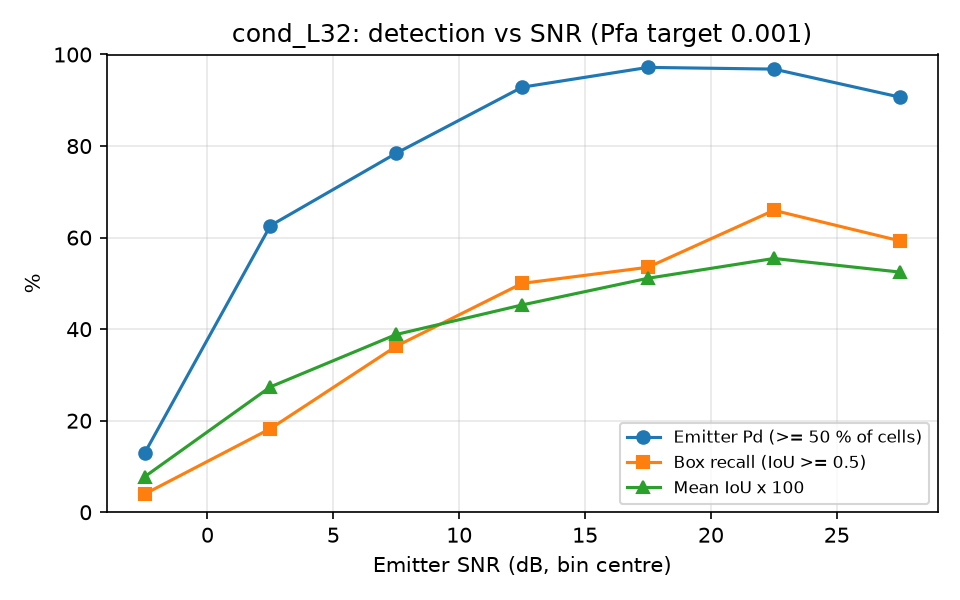

Source data for this figure (header and first rows):
snr_lo, snr_hi, n, emitter_pd, box_recall, mean_iou
-5, 0, 101, 0.1287, 0.0396, 0.0773
0, 5, 115, 0.6261, 0.1826, 0.2739
5, 10, 102, 0.7843, 0.3627, 0.3883
10, 15, 98, 0.9286, 0.5000, 0.4528
15, 20, 71, 0.9718, 0.5352, 0.5112
20, 25, 94, 0.9681, 0.6596, 0.5544
25, 30, 86, 0.9070, 0.5930, 0.5247
